Run: headless pygame with SDL's dummy video driver; simulated clock (each Clock.tick advances the game by its frame time, no real sleeping); random seed 0; keys injected as events and as key.get_pressed() state; no mouse input.
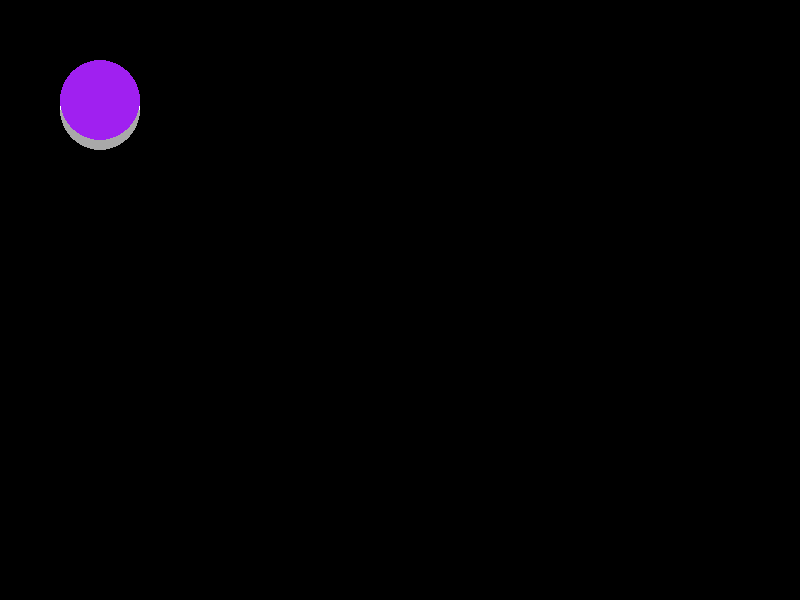
Frame 1 of 4 · flips 1–60 · no input
Frame 2 of 4 · flips 61–180 · tapped SPACE, RETURN · held RIGHT (→), D · screen unchanged from frame 1, image omitted
Frame 3 of 4 · flips 181–300 · held DOWN (↓), S · screen unchanged from frame 2, image omitted
Frame 4 of 4 · flips 301–420 · held LEFT (←), A, UP (↑), W · screen unchanged from frame 3, image omitted

The pygame program that drew these frames:

import pygame


def look_at(object, coords):
    pass


def capsule(surface, x = 0, y=0, radius=30, heigh=70):
    heigh = max(heigh, 2 * radius)
    pygame.draw.circle(surface, 'darkgrey', (x + radius, y + heigh - radius), radius)
    pygame.draw.rect(surface, 'white', (x, y + radius, 2 * radius, heigh - 2 * radius))
    pygame.draw.circle(surface, 'purple', (x + radius, y + radius), radius)

pygame.init()

screen_size = 800, 600
screen_size_x = screen_size[0]
screen_size_y = screen_size[1]

screen = pygame.display.set_mode((screen_size_x, screen_size_y))
#player = pygame.surface
done = False

capsule(screen, 60, 60, 40, 90)

while not done:
    for event in pygame.event.get():
        if event.type == pygame.QUIT:
            done = True

    pygame.display.flip()
